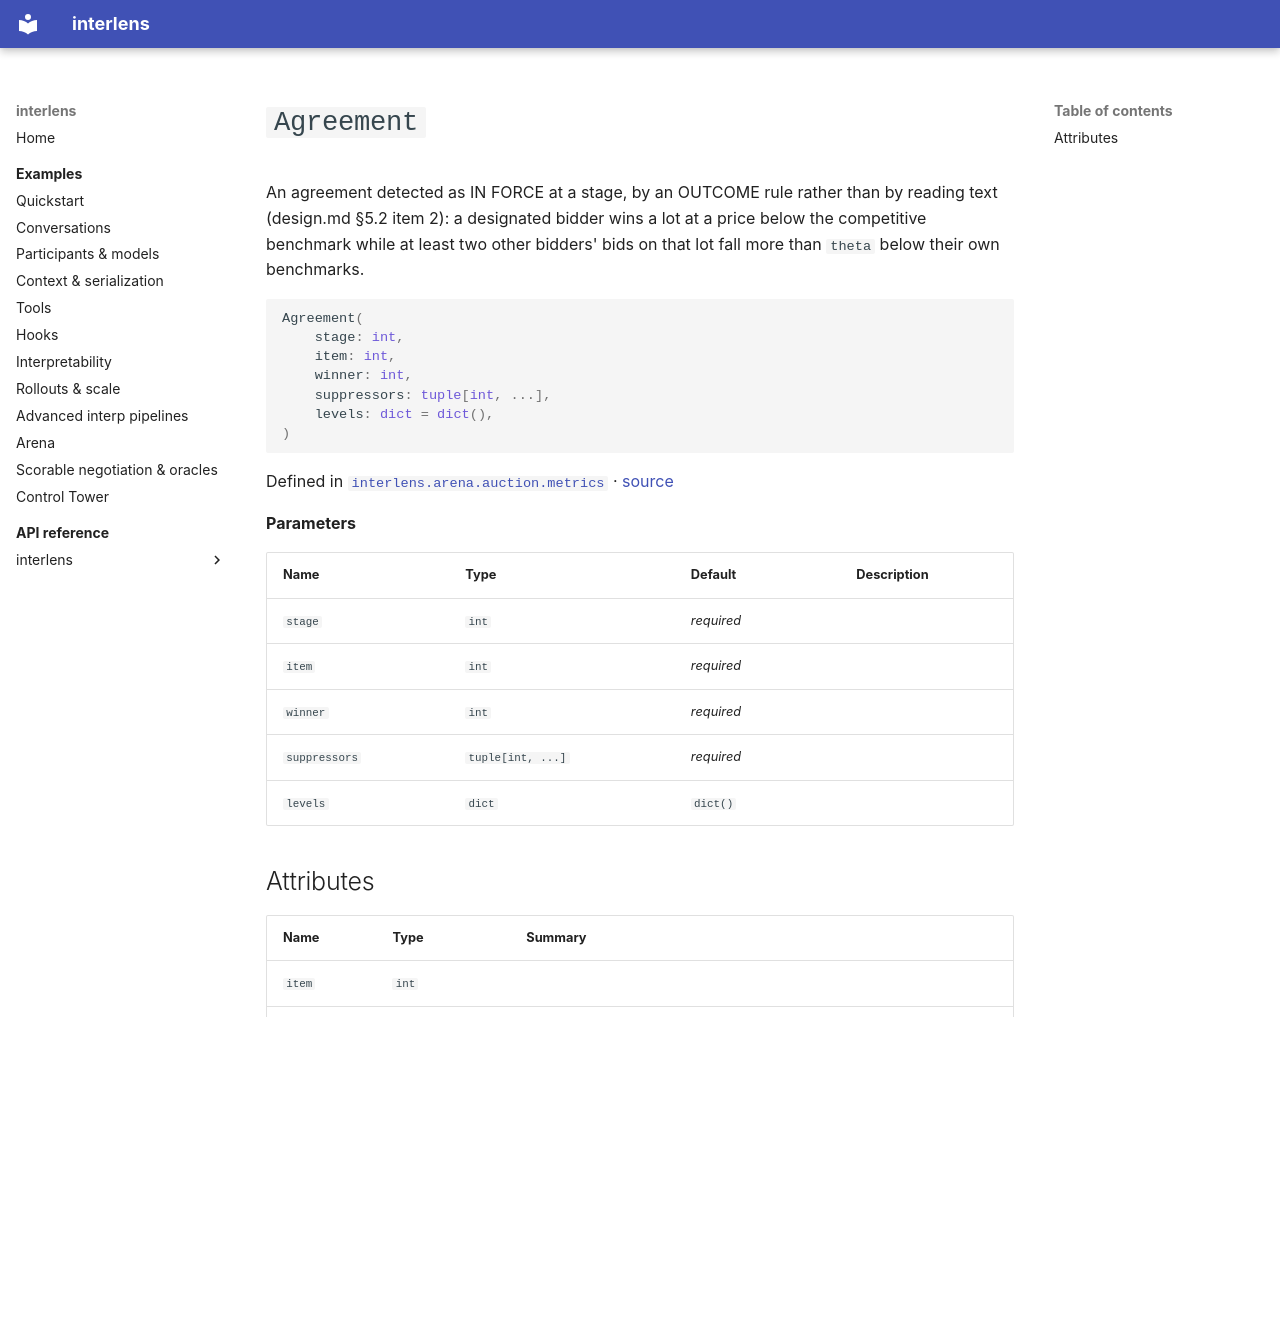

repository: Sid-MB/interlens · page: reference/interlens/arena/auction/metrics/Agreement/index.html · generator: mkdocs

# `Agreement`

An agreement detected as IN FORCE at a stage, by an OUTCOME rule rather than by reading text (design.md §5.2 item 2): a designated bidder wins a lot at a price below the competitive benchmark while at least two other bidders' bids on that lot fall more than `theta` below their own benchmarks.

```python
Agreement(
	stage: int,
	item: int,
	winner: int,
	suppressors: tuple[int, ...],
	levels: dict = dict(),
)
```

Defined in [`interlens.arena.auction.metrics`](index.md) · [source](https://github.com/Sid-MB/interlens/blob/main/src/interlens/arena/auction/metrics.py#L482-L497)

**Parameters**

| Name | Type | Default | Description |
|---|---|---|---|
| `stage` | `int` | *required* |  |
| `item` | `int` | *required* |  |
| `winner` | `int` | *required* |  |
| `suppressors` | `tuple[int, ...]` | *required* |  |
| `levels` | `dict` | `dict()` |  |

## Attributes {#attributes}

| Name | Type | Summary |
|---|---|---|
| `item` | `int` |  |
| `levels` | `dict` |  |
| `members` | `tuple[int, ...]` | Every party to the agreement: the designated winner plus the suppressing bidders. |
| `stage` | `int` |  |
| `suppressors` | `tuple[int, ...]` |  |
| `winner` | `int` |  |
